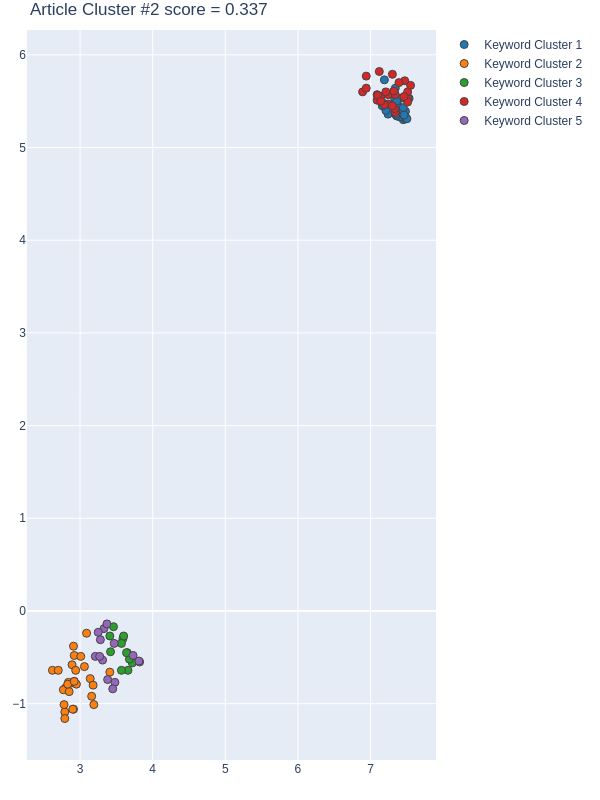

The table this chart was drawn from, first rows:
Group, score, NumPhrases, Key-phrases, NumDocs, DocIds, dimension, min_samples, min_cluster_size, x, y
1, 0.8351, 28, ['artificial fish swarm algorithm', 'awa…, 22, [191, 200, 235, 258, 336, 364, 410, 412,…, 60, 10, 28, [7.4800000191, 7.4499998093, 7.110000133…, [5.3899998665, 5.3000001907, 5.550000190…
2, 0.6705, 29, ['census data', 'city activity', 'first …, 22, [191, 200, 258, 336, 364, 410, 412, 417,…, 14, 8, 12, [2.619999885559082, 2.799999952316284, 2…, [-0.6399999856948853, -0.829999983310699…
3, 0.5009, 12, ['32nd International Conference', 'data …, 9, [336, 412, 467, 542, 560, 562, 573, 574,…, 14, 8, 12, [3.5899999141693115, 3.5999999046325684,…, [-0.30000001192092896, -0.27000001072883…
4, -0.1413, 29, ['additional contexts', 'anomalous activ…, 19, [191, 200, 235, 364, 410, 412, 417, 459,…, 60, 10, 28, [6.9400000572, 7.4699997902, 6.889999866…, [5.7699999809, 5.7199997902, 5.599999904…
5, -0.1795, 14, ['activity pattern', 'big data revolutio…, 13, [191, 235, 258, 410, 417, 467, 486, 504,…, 14, 8, 12, [3.4700000286102295, 3.380000114440918, …, [-0.3499999940395355, -0.740000009536743…
